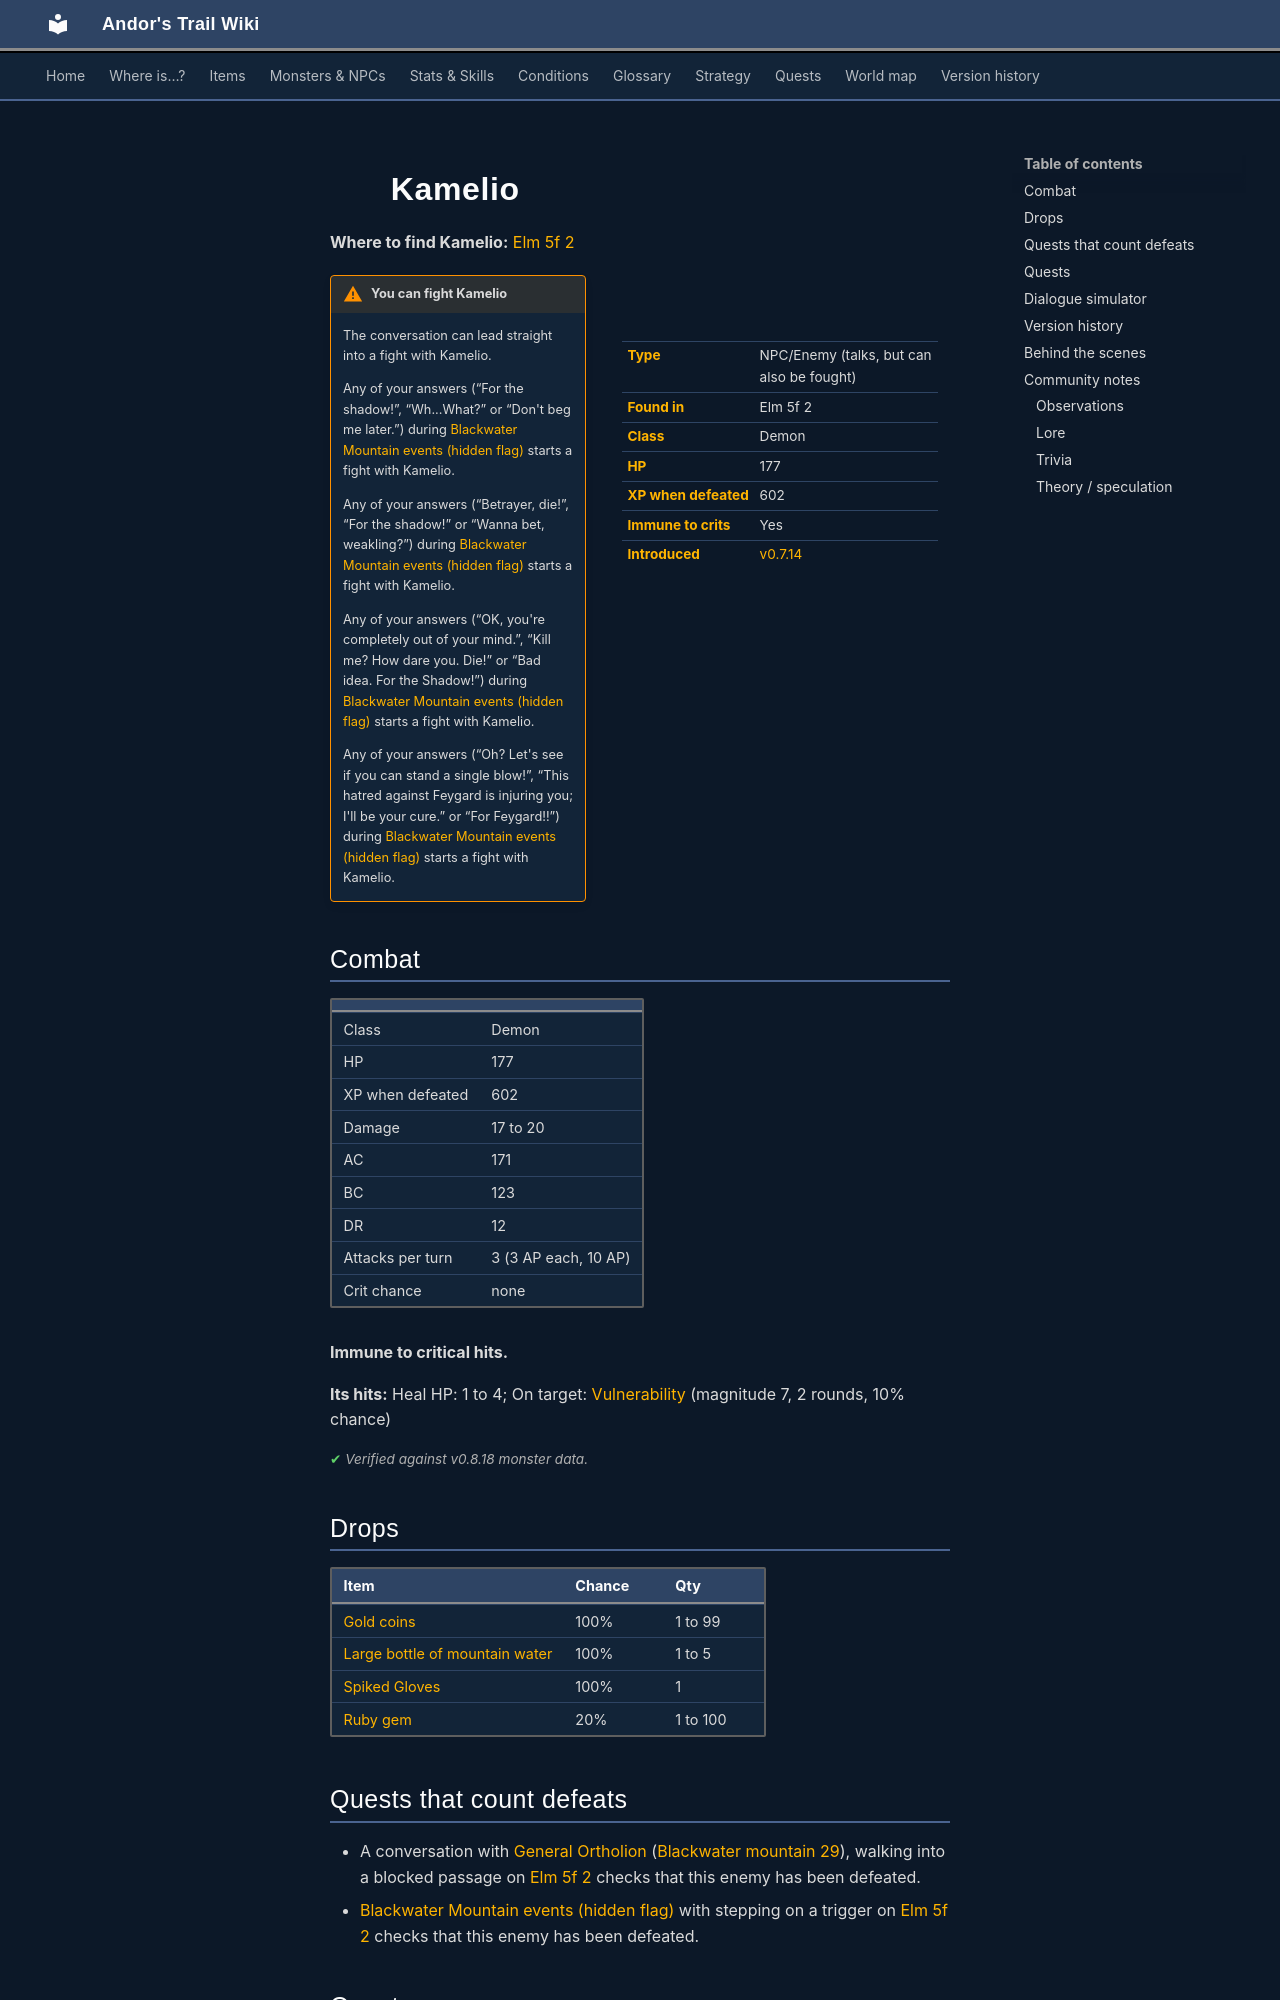

repository: asdfghjkl628/Andor-s-Trail-Wikiiii · page: monsters/kamelio/index.html · generator: mkdocs

---
description: "Kamelio is an NPC you can also fight in Andor's Trail, found in Elm 5f 2."
---

# ![](../assets/icons/monsters/monsters_tometik1_2.png){ .sprite } Kamelio

**Where to find Kamelio:** [Elm 5f 2](../maps/elm5f_2.md#pin-npc-kamelio)

<div class="infobox" markdown>

<p class="ib-img"><img class="sprite" src="../../assets/icons/monsters/monsters_tometik1_2.png" alt=""></p>

| | |
|---|---|
| **Type** | NPC/Enemy (talks, but can also be fought) |
| **Found in** | Elm 5f 2 |
| **Class** | Demon |
| **HP** | 177 |
| **XP when defeated** | 602 |
| **Immune to crits** | Yes |
| **Introduced** | [v0.7.14](../versions/0.7.14.md) |

</div>

!!! warning "You can fight Kamelio"
    The conversation can lead straight into a fight with Kamelio.

    Any of your answers (“For the shadow!”, “Wh...What?” or “Don't beg me later.”) during [Blackwater Mountain events (hidden flag)](../quests/bwm72_beginning.md#stage-37) starts a fight with Kamelio.

    Any of your answers (“Betrayer, die!”, “For the shadow!” or “Wanna bet, weakling?”) during [Blackwater Mountain events (hidden flag)](../quests/bwm72_beginning.md#stage-37) starts a fight with Kamelio.

    Any of your answers (“OK, you're completely out of your mind.”, “Kill me? How dare you. Die!” or “Bad idea. For the Shadow!”) during [Blackwater Mountain events (hidden flag)](../quests/bwm72_beginning.md#stage-37) starts a fight with Kamelio.

    Any of your answers (“Oh? Let's see if you can stand a single blow!”, “This hatred against Feygard is injuring you; I'll be your cure.” or “For Feygard!!”) during [Blackwater Mountain events (hidden flag)](../quests/bwm72_beginning.md#stage-37) starts a fight with Kamelio.

## Combat

| | |
|---|---|
| Class | Demon |
| HP | 177 |
| XP when defeated | 602 |
| Damage | 17 to 20 |
| AC | 171 |
| BC | 123 |
| DR | 12 |
| Attacks per turn | 3 (3 AP each, 10 AP) |
| Crit chance | none |

**Immune to critical hits.**

**Its hits:** Heal HP: 1 to 4; On target: [Vulnerability](../conditions/vulnerability.md) (magnitude 7, 2 rounds, 10% chance)


<p class="verified">Verified against v0.8.18 monster data.</p>

## Drops

| Item | Chance | Qty |
|---|---|---|
| [Gold coins](../items/gold.md) | 100% | 1 to 99 |
| [Large bottle of mountain water](../items/bwm_water2.md) | 100% | 1 to 5 |
| [Spiked Gloves](../items/gauntlet_omi2_1.md) | 100% | 1 |
| [Ruby gem](../items/gem2.md) | 20% | 1 to 100 |

## Quests that count defeats

- A conversation with [General Ortholion](../monsters/ortholion.md) ([Blackwater mountain 29](../maps/blackwater_mountain29.md)), walking into a blocked passage on [Elm 5f 2](../maps/elm5f_2.md) checks that this enemy has been defeated.
- [Blackwater Mountain events (hidden flag)](../quests/bwm72_beginning.md#stage-38) with stepping on a trigger on [Elm 5f 2](../maps/elm5f_2.md) checks that this enemy has been defeated.

## Quests

- [Blackwater Mountain events (hidden flag)](../quests/bwm72_beginning.md): stage 37
